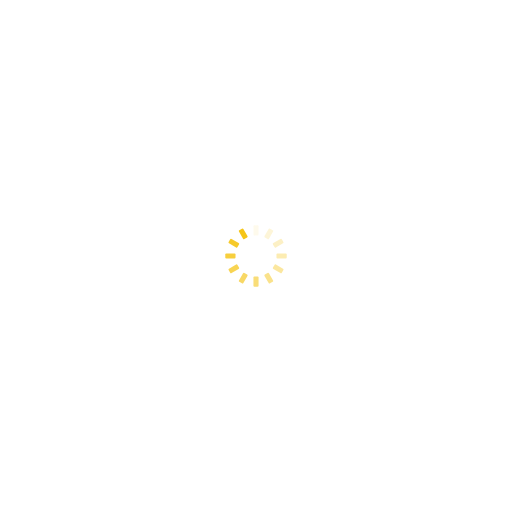
t = 0.00 s
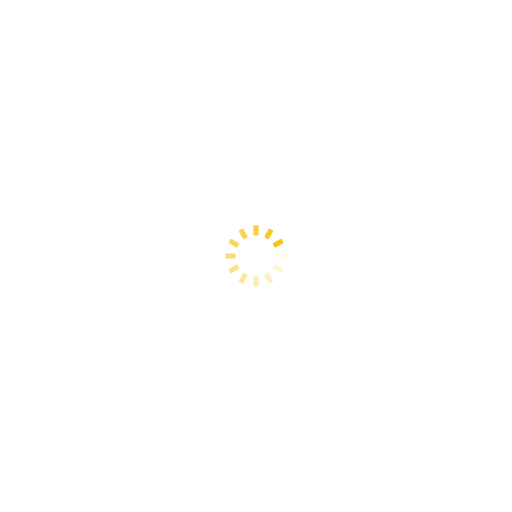
t = 0.25 s
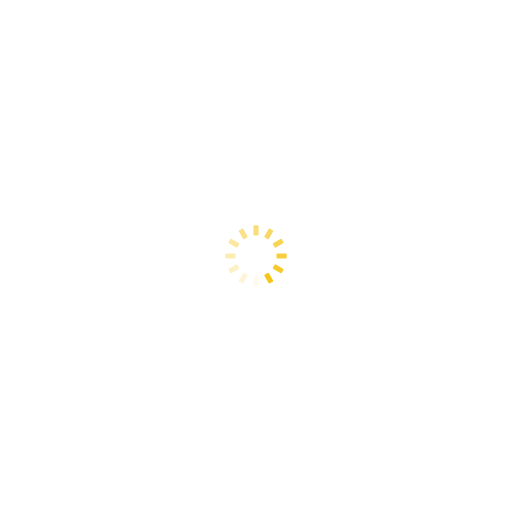
t = 0.50 s
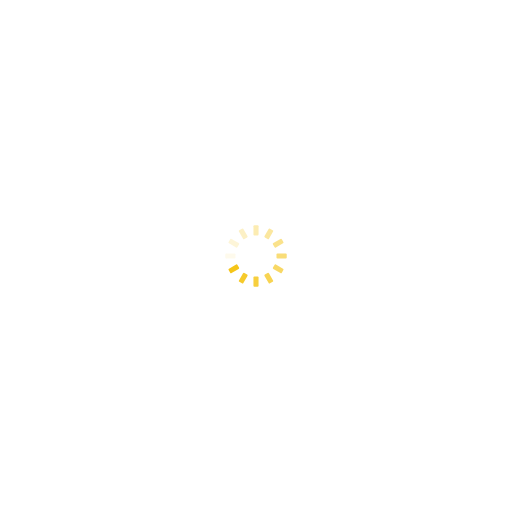
t = 0.75 s

The animated SVG that drew these frames (rendered in a browser with its animation timeline set to each time). Animation: 12 SMIL elements (animate=12); one cycle of 1.00 s, repeats indefinitely.

<?xml version="1.0" encoding="utf-8"?>
<svg xmlns="http://www.w3.org/2000/svg" xmlns:xlink="http://www.w3.org/1999/xlink" style="margin: auto; background: none; display: block; shape-rendering: auto;" width="200px" height="200px" viewBox="0 0 100 100" preserveAspectRatio="xMidYMid">
<g transform="rotate(0 50 50)">
  <rect x="49.5" y="44" rx="0.2" ry="0.2" width="1" height="2" fill="#f5c518">
    <animate attributeName="opacity" values="1;0" keyTimes="0;1" dur="1s" begin="-0.9166666666666666s" repeatCount="indefinite"></animate>
  </rect>
</g><g transform="rotate(30 50 50)">
  <rect x="49.5" y="44" rx="0.2" ry="0.2" width="1" height="2" fill="#f5c518">
    <animate attributeName="opacity" values="1;0" keyTimes="0;1" dur="1s" begin="-0.8333333333333334s" repeatCount="indefinite"></animate>
  </rect>
</g><g transform="rotate(60 50 50)">
  <rect x="49.5" y="44" rx="0.2" ry="0.2" width="1" height="2" fill="#f5c518">
    <animate attributeName="opacity" values="1;0" keyTimes="0;1" dur="1s" begin="-0.75s" repeatCount="indefinite"></animate>
  </rect>
</g><g transform="rotate(90 50 50)">
  <rect x="49.5" y="44" rx="0.2" ry="0.2" width="1" height="2" fill="#f5c518">
    <animate attributeName="opacity" values="1;0" keyTimes="0;1" dur="1s" begin="-0.6666666666666666s" repeatCount="indefinite"></animate>
  </rect>
</g><g transform="rotate(120 50 50)">
  <rect x="49.5" y="44" rx="0.2" ry="0.2" width="1" height="2" fill="#f5c518">
    <animate attributeName="opacity" values="1;0" keyTimes="0;1" dur="1s" begin="-0.5833333333333334s" repeatCount="indefinite"></animate>
  </rect>
</g><g transform="rotate(150 50 50)">
  <rect x="49.5" y="44" rx="0.2" ry="0.2" width="1" height="2" fill="#f5c518">
    <animate attributeName="opacity" values="1;0" keyTimes="0;1" dur="1s" begin="-0.5s" repeatCount="indefinite"></animate>
  </rect>
</g><g transform="rotate(180 50 50)">
  <rect x="49.5" y="44" rx="0.2" ry="0.2" width="1" height="2" fill="#f5c518">
    <animate attributeName="opacity" values="1;0" keyTimes="0;1" dur="1s" begin="-0.4166666666666667s" repeatCount="indefinite"></animate>
  </rect>
</g><g transform="rotate(210 50 50)">
  <rect x="49.5" y="44" rx="0.2" ry="0.2" width="1" height="2" fill="#f5c518">
    <animate attributeName="opacity" values="1;0" keyTimes="0;1" dur="1s" begin="-0.3333333333333333s" repeatCount="indefinite"></animate>
  </rect>
</g><g transform="rotate(240 50 50)">
  <rect x="49.5" y="44" rx="0.2" ry="0.2" width="1" height="2" fill="#f5c518">
    <animate attributeName="opacity" values="1;0" keyTimes="0;1" dur="1s" begin="-0.25s" repeatCount="indefinite"></animate>
  </rect>
</g><g transform="rotate(270 50 50)">
  <rect x="49.5" y="44" rx="0.2" ry="0.2" width="1" height="2" fill="#f5c518">
    <animate attributeName="opacity" values="1;0" keyTimes="0;1" dur="1s" begin="-0.16666666666666666s" repeatCount="indefinite"></animate>
  </rect>
</g><g transform="rotate(300 50 50)">
  <rect x="49.5" y="44" rx="0.2" ry="0.2" width="1" height="2" fill="#f5c518">
    <animate attributeName="opacity" values="1;0" keyTimes="0;1" dur="1s" begin="-0.08333333333333333s" repeatCount="indefinite"></animate>
  </rect>
</g><g transform="rotate(330 50 50)">
  <rect x="49.5" y="44" rx="0.2" ry="0.2" width="1" height="2" fill="#f5c518">
    <animate attributeName="opacity" values="1;0" keyTimes="0;1" dur="1s" begin="0s" repeatCount="indefinite"></animate>
  </rect>
</g>
<!-- [ldio] generated by https://loading.io/ --></svg>
